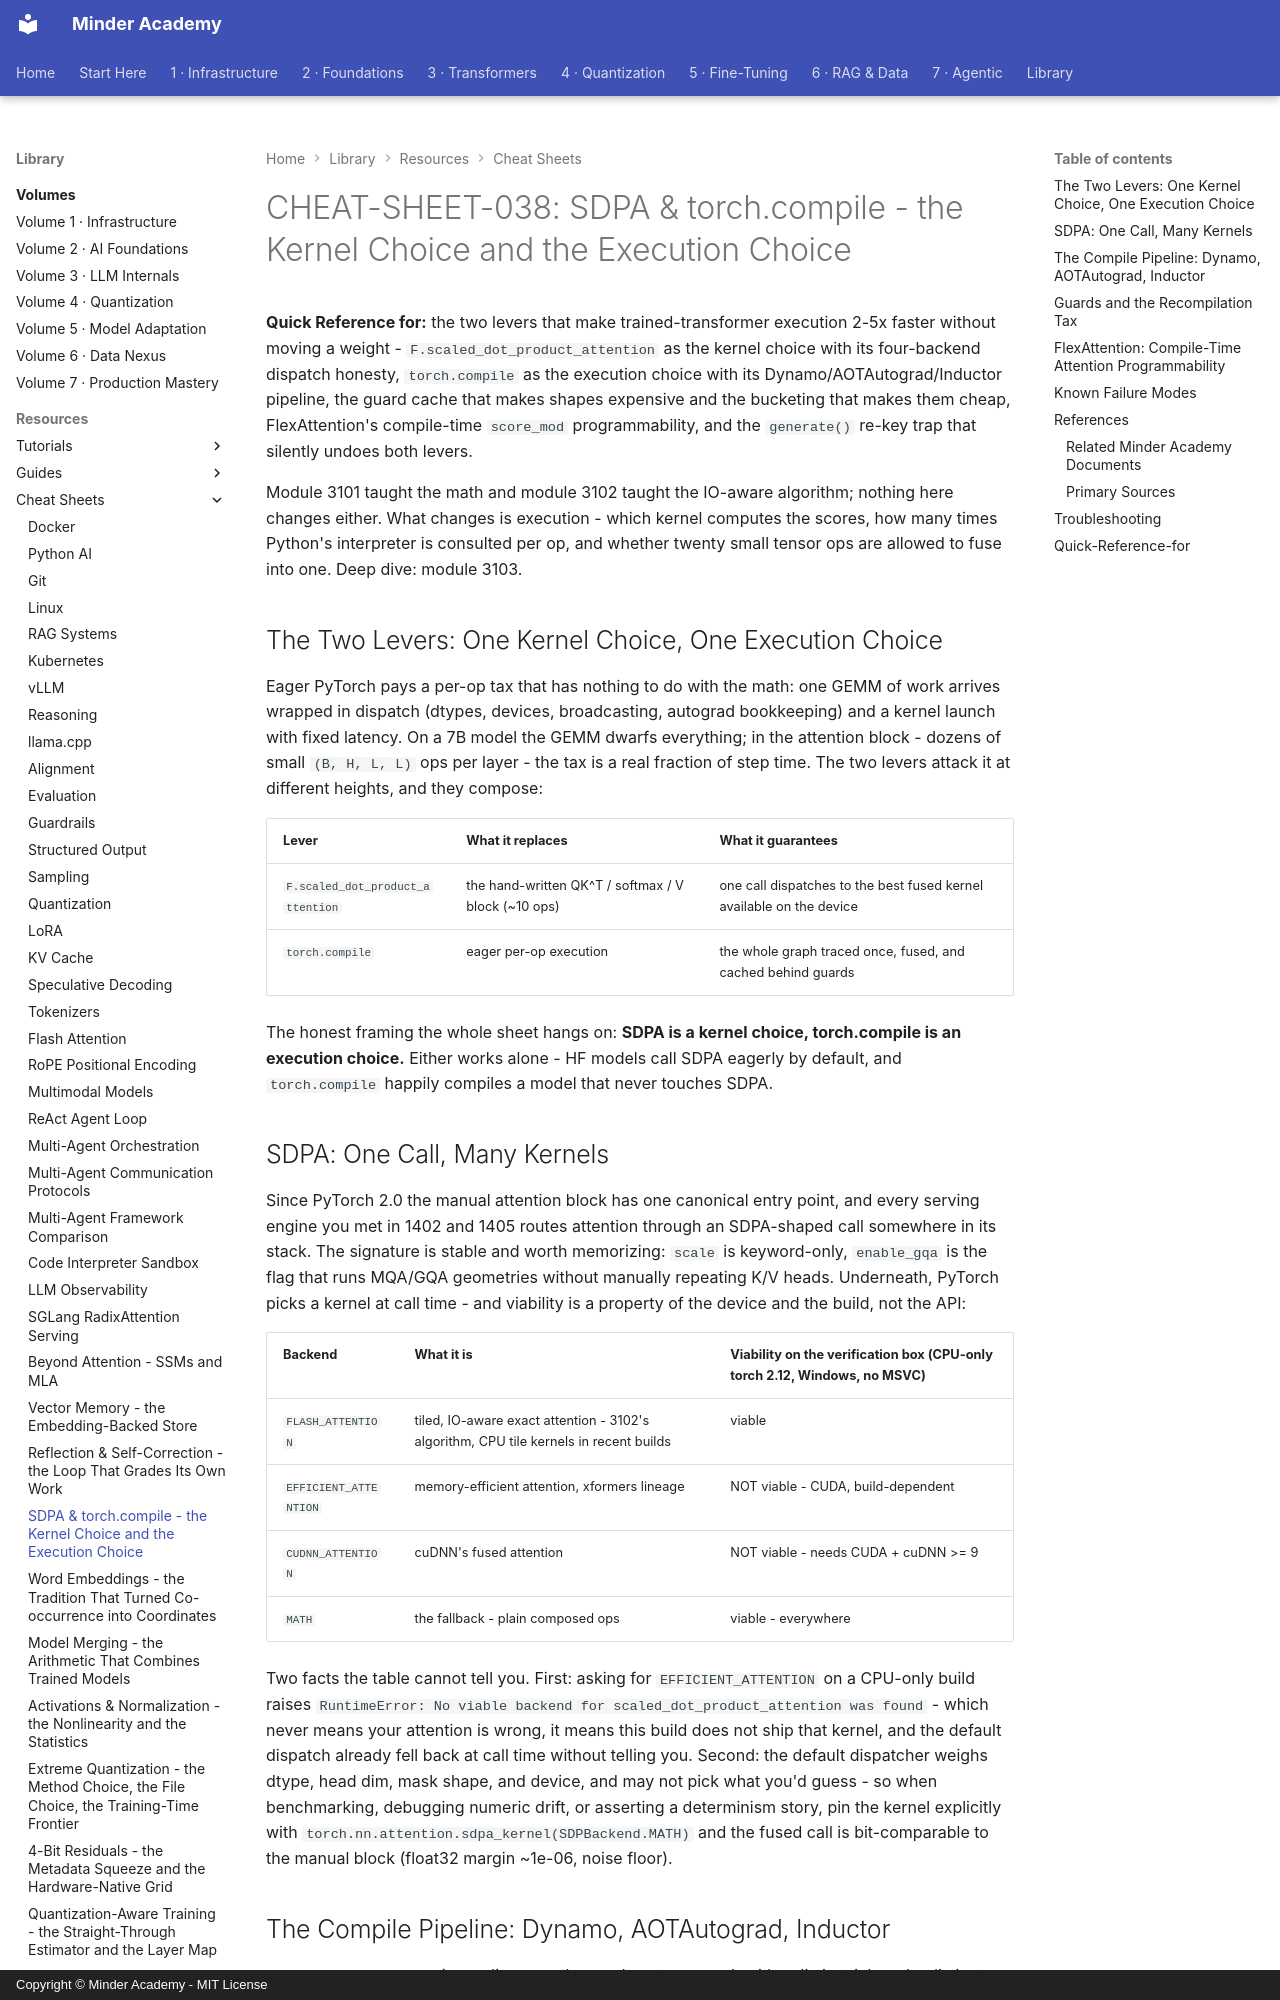

repository: minderhq/academy · page: learning-resources/cheat-sheets/CHEAT-SHEET-038-SDPA-and-torch-compile/index.html · generator: mkdocs · copyright: Copyright © Minder Academy - MIT License

---
Document ID: CHEAT-SHEET-038
Title: "CHEAT-SHEET-038: SDPA & torch.compile - the Kernel Choice and the Execution Choice"
Last Updated: 2026-10-11
Status: Complete
Difficulty: Advanced
Tags: ['cheatsheet', 'pytorch', 'attention', 'performance']
---

# CHEAT-SHEET-038: SDPA & torch.compile - the Kernel Choice and the Execution Choice

**Quick Reference for:** the two levers that make trained-transformer execution 2-5x faster without moving a weight - `F.scaled_dot_product_attention` as the kernel choice with its four-backend dispatch honesty, `torch.compile` as the execution choice with its Dynamo/AOTAutograd/Inductor pipeline, the guard cache that makes shapes expensive and the bucketing that makes them cheap, FlexAttention's compile-time `score_mod` programmability, and the `generate()` re-key trap that silently undoes both levers.

Module 3101 taught the math and module 3102 taught the IO-aware algorithm; nothing here changes either. What changes is execution - which kernel computes the scores, how many times Python's interpreter is consulted per op, and whether twenty small tensor ops are allowed to fuse into one. Deep dive: module 3103.

## The Two Levers: One Kernel Choice, One Execution Choice

Eager PyTorch pays a per-op tax that has nothing to do with the math: one GEMM of work arrives wrapped in dispatch (dtypes, devices, broadcasting, autograd bookkeeping) and a kernel launch with fixed latency. On a 7B model the GEMM dwarfs everything; in the attention block - dozens of small `(B, H, L, L)` ops per layer - the tax is a real fraction of step time. The two levers attack it at different heights, and they compose:

| Lever | What it replaces | What it guarantees |
|-------|------------------|--------------------|
| `F.scaled_dot_product_attention` | the hand-written QK^T / softmax / V block (~10 ops) | one call dispatches to the best fused kernel available on the device |
| `torch.compile` | eager per-op execution | the whole graph traced once, fused, and cached behind guards |

The honest framing the whole sheet hangs on: **SDPA is a kernel choice, torch.compile is an execution choice.** Either works alone - HF models call SDPA eagerly by default, and `torch.compile` happily compiles a model that never touches SDPA.

## SDPA: One Call, Many Kernels

Since PyTorch 2.0 the manual attention block has one canonical entry point, and every serving engine you met in 1402 and 1405 routes attention through an SDPA-shaped call somewhere in its stack. The signature is stable and worth memorizing: `scale` is keyword-only, `enable_gqa` is the flag that runs MQA/GQA geometries without manually repeating K/V heads. Underneath, PyTorch picks a kernel at call time - and viability is a property of the device and the build, not the API:

| Backend | What it is | Viability on the verification box (CPU-only torch 2.12, Windows, no MSVC) |
|---------|------------|--------------------------------------------------------------------------|
| `FLASH_ATTENTION` | tiled, IO-aware exact attention - 3102's algorithm, CPU tile kernels in recent builds | viable |
| `EFFICIENT_ATTENTION` | memory-efficient attention, xformers lineage | NOT viable - CUDA, build-dependent |
| `CUDNN_ATTENTION` | cuDNN's fused attention | NOT viable - needs CUDA + cuDNN >= 9 |
| `MATH` | the fallback - plain composed ops | viable - everywhere |

Two facts the table cannot tell you. First: asking for `EFFICIENT_ATTENTION` on a CPU-only build raises `RuntimeError: No viable backend for scaled_dot_product_attention was found` - which never means your attention is wrong, it means this build does not ship that kernel, and the default dispatch already fell back at call time without telling you. Second: the default dispatcher weighs dtype, head dim, mask shape, and device, and may not pick what you'd guess - so when benchmarking, debugging numeric drift, or asserting a determinism story, pin the kernel explicitly with `torch.nn.attention.sdpa_kernel(SDPBackend.MATH)` and the fused call is bit-comparable to the manual block (float32 margin ~1e-06, noise floor).
